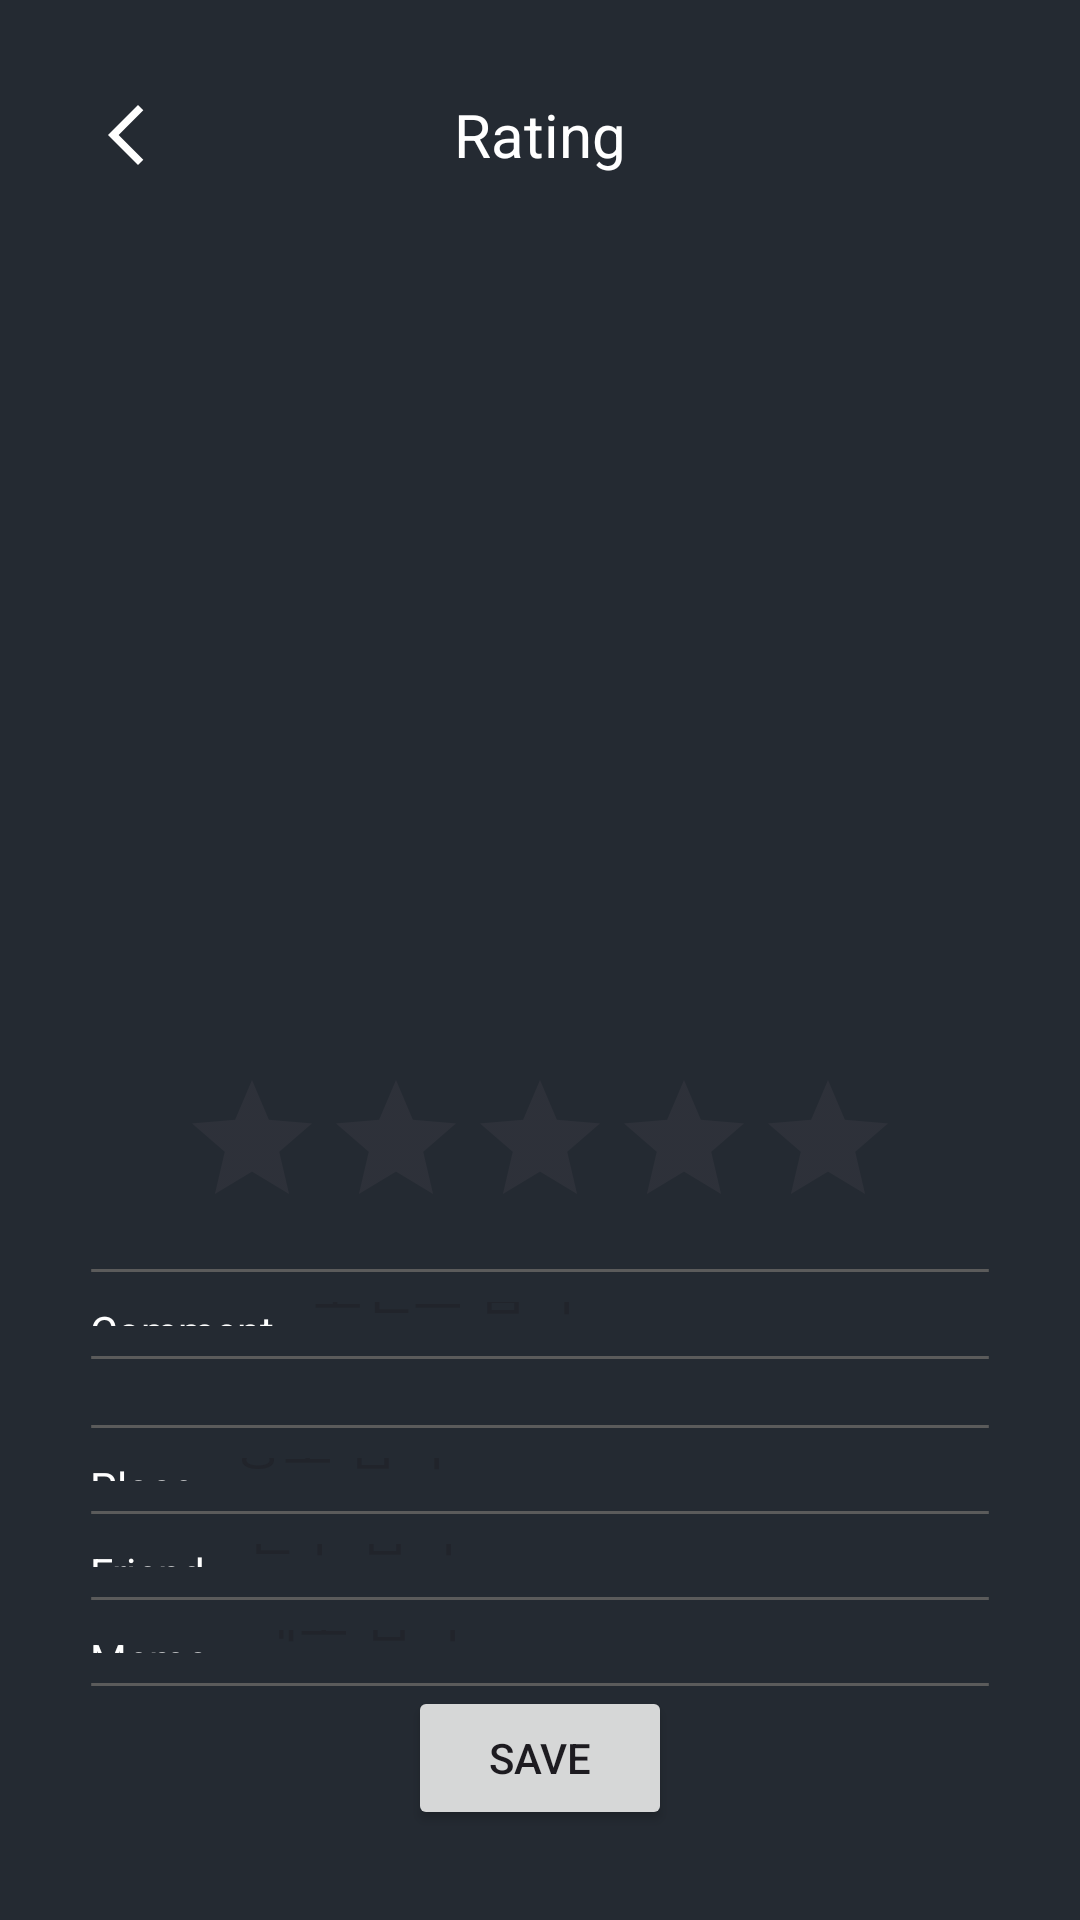

The Android layout XML behind this screen, and the referenced resources:
<!-- AndroidManifest.xml: application theme Theme.CineLog -->
<!-- res/layout/activity_rating.xml -->
<?xml version="1.0" encoding="utf-8"?>
<LinearLayout xmlns:android="http://schemas.android.com/apk/res/android"
    android:layout_width="match_parent"
    android:layout_height="match_parent"
    android:gravity="center|top"
    android:orientation="vertical"
    android:padding="30dp"
    android:background="#242A32">

    <LinearLayout
        xmlns:android="http://schemas.android.com/apk/res/android"
        android:layout_width="match_parent"
        android:layout_height="30dp"
        android:background="#242A32"
        android:orientation="horizontal">
        <ImageButton
            android:id="@+id/back_button"
            android:layout_width="wrap_content"
            android:layout_height="wrap_content"
            android:background="@drawable/baseline_arrow_back_ios_new_24"
            android:layout_gravity="left|center"
            android:contentDescription="@android:string/cancel"
            />

        <TextView
            android:layout_width="wrap_content"
            android:layout_height="match_parent"
            android:layout_weight="1"
            android:textColor="@color/white"
            android:text="Rating"
            android:textSize="20dp"
            android:gravity="center">

        </TextView>
        <ImageButton
            android:id="@+id/deleteButton"
            android:layout_width="24dp"
            android:layout_height="24dp"
            android:background="@drawable/baseline_delete_24"
            />


    </LinearLayout>

    <ImageView
        android:id="@+id/poster"
        android:layout_marginTop="20dp"
        android:layout_width="177dp"
        android:layout_height="247dp"
        android:layout_alignParentTop="true"
        />

    <TextView
        android:id="@+id/title"
        android:layout_width="wrap_content"
        android:layout_height="wrap_content"
        android:layout_marginTop="10dp"
        android:textColor="@color/white"
        />

    <RatingBar
        android:id="@+id/ratingbar"
        android:layout_width="wrap_content"
        android:layout_height="wrap_content"
        android:isIndicator="false"
        android:numStars="5"
        android:stepSize="0.5"
        android:progressTint="#FFCC00"
        />

    <View
        android:layout_width="match_parent"
        android:layout_height="1dp"
        android:layout_marginTop="10dp"
        android:background="@drawable/seperate_line"
        />

    <LinearLayout
        android:layout_width="match_parent"
        android:layout_height="wrap_content"
        android:orientation="horizontal"
        android:layout_marginTop="10dp"
        android:layout_weight="1"
        >

        <TextView
            android:layout_width="wrap_content"
            android:layout_height="wrap_content"
            android:text="Comment"
            android:textColor="@color/white"
            android:layout_gravity="center_vertical"
            android:layout_marginRight="5dp"/>

        <EditText
            android:id="@+id/comment"
            android:layout_width="0dp"
            android:layout_height="wrap_content"
            android:layout_weight="1"
            android:hint="코멘트 입력"
            android:textColor="@color/white"
            android:background="#242A32"
            android:layout_marginLeft="8dp"
            android:layout_gravity="center_vertical" />

    </LinearLayout>

    <View
        android:layout_width="match_parent"
        android:layout_height="1dp"
        android:layout_marginTop="10dp"
        android:background="@drawable/seperate_line"
        />

    <LinearLayout
        android:layout_width="match_parent"
        android:layout_height="wrap_content"
        android:orientation="horizontal"
        android:layout_marginTop="10dp"
        android:layout_weight="1">

        <TextView
            android:layout_width="wrap_content"
            android:layout_height="wrap_content"
            android:text="Date"
            android:textColor="@color/white"
            android:layout_gravity="center_vertical"
            android:layout_marginRight="5dp"/>

        <TextView
            android:id="@+id/date"
            android:layout_width="0dp"
            android:layout_height="wrap_content"
            android:layout_weight="1"
            android:hint="코멘트 입력"
            android:textColor="@color/white"
            android:background="#242A32"
            android:layout_marginLeft="8dp"
            android:layout_gravity="center_vertical" />
    </LinearLayout>

    <View
        android:layout_width="match_parent"
        android:layout_height="1dp"
        android:layout_marginTop="10dp"
        android:background="@drawable/seperate_line"
        />

    <LinearLayout
        android:layout_width="match_parent"
        android:layout_height="wrap_content"
        android:orientation="horizontal"
        android:layout_marginTop="10dp"
        android:layout_weight="1">

        <TextView
            android:layout_width="wrap_content"
            android:layout_height="wrap_content"
            android:text="Place"
            android:textColor="@color/white"
            android:layout_gravity="center_vertical"
            android:layout_marginRight="5dp"/>

        <EditText
            android:id="@+id/place"
            android:layout_width="0dp"
            android:layout_height="wrap_content"
            android:layout_weight="1"
            android:hint="장소 입력"
            android:textColor="@color/white"
            android:background="#242A32"
            android:layout_marginLeft="8dp"
            android:layout_gravity="center_vertical" />
    </LinearLayout>

    <View
        android:layout_width="match_parent"
        android:layout_height="1dp"
        android:layout_marginTop="10dp"
        android:background="@drawable/seperate_line"
        />

    <LinearLayout
        android:layout_width="match_parent"
        android:layout_height="wrap_content"
        android:orientation="horizontal"
        android:layout_marginTop="10dp"
        android:layout_weight="1">

        <TextView
            android:layout_width="wrap_content"
            android:layout_height="wrap_content"
            android:text="Friend"
            android:textColor="@color/white"
            android:layout_gravity="center_vertical"
            android:layout_marginRight="5dp"/>

        <EditText
            android:id="@+id/friend"
            android:layout_width="0dp"
            android:layout_height="wrap_content"
            android:layout_weight="1"
            android:hint="친구 입력"
            android:textColor="@color/white"
            android:background="#242A32"
            android:layout_marginLeft="8dp"
            android:layout_gravity="center_vertical" />
    </LinearLayout>

    <View
        android:layout_width="match_parent"
        android:layout_height="1dp"
        android:layout_marginTop="10dp"
        android:background="@drawable/seperate_line"
        />

    <LinearLayout
        android:layout_width="match_parent"
        android:layout_height="wrap_content"
        android:orientation="horizontal"
        android:layout_marginTop="10dp"
        android:layout_weight="1">

        <TextView
            android:layout_width="wrap_content"
            android:layout_height="wrap_content"
            android:text="Memo"
            android:textColor="@color/white"
            android:layout_gravity="center_vertical"
            android:layout_marginRight="5dp"/>

        <EditText
            android:id="@+id/memo"
            android:layout_width="0dp"
            android:layout_height="wrap_content"
            android:layout_weight="1"
            android:hint="메모 입력"
            android:textColor="@color/white"
            android:background="#242A32"
            android:layout_marginLeft="8dp"
            android:layout_gravity="center_vertical" />
    </LinearLayout>

    <View
        android:layout_width="match_parent"
        android:layout_height="1dp"
        android:layout_marginTop="10dp"
        android:background="@drawable/seperate_line"
        />

    <Button
        android:id="@+id/save_button"
        android:layout_width="wrap_content"
        android:layout_height="wrap_content"
        android:text="save"/>

</LinearLayout>
<!-- resources referenced by this layout -->
<resources>
  <color name="white">#FFFFFFFF</color>
  <!-- drawable baseline_arrow_back_ios_new_24 (drawable) -->
  <vector xmlns:android="http://schemas.android.com/apk/res/android" android:height="24dp" android:tint="#FFFFFF" android:viewportHeight="24" android:viewportWidth="24" android:width="24dp">
  
      <path android:fillColor="@color/white" android:pathData="M17.77,3.77l-1.77,-1.77l-10,10l10,10l1.77,-1.77l-8.23,-8.23z"/>
  
  </vector>
  <!-- drawable seperate_line (drawable) -->
  <?xml version="1.0" encoding="utf-8"?>
  <vector
      xmlns:android="http://schemas.android.com/apk/res/android"
      xmlns:aapt="http://schemas.android.com/aapt"
      android:width="376dp"
      android:height="1dp"
      android:viewportWidth="376"
      android:viewportHeight="1"
      >
      <group>
          <clip-path
              android:pathData="M0.5 0.5H375.5H0.5Z"
              />
      </group>
      <path
          android:pathData="M0.5 0.5H375.5H0.5Z"
          android:strokeWidth="1"
          android:strokeColor="#5B5B5B"
          />
  </vector>
  <style name="Theme.CineLog" parent="Base.Theme.CineLog" />
  <style name="Base.Theme.CineLog" parent="Theme.Material3.DayNight.NoActionBar">
          
          
      </style>
</resources>
